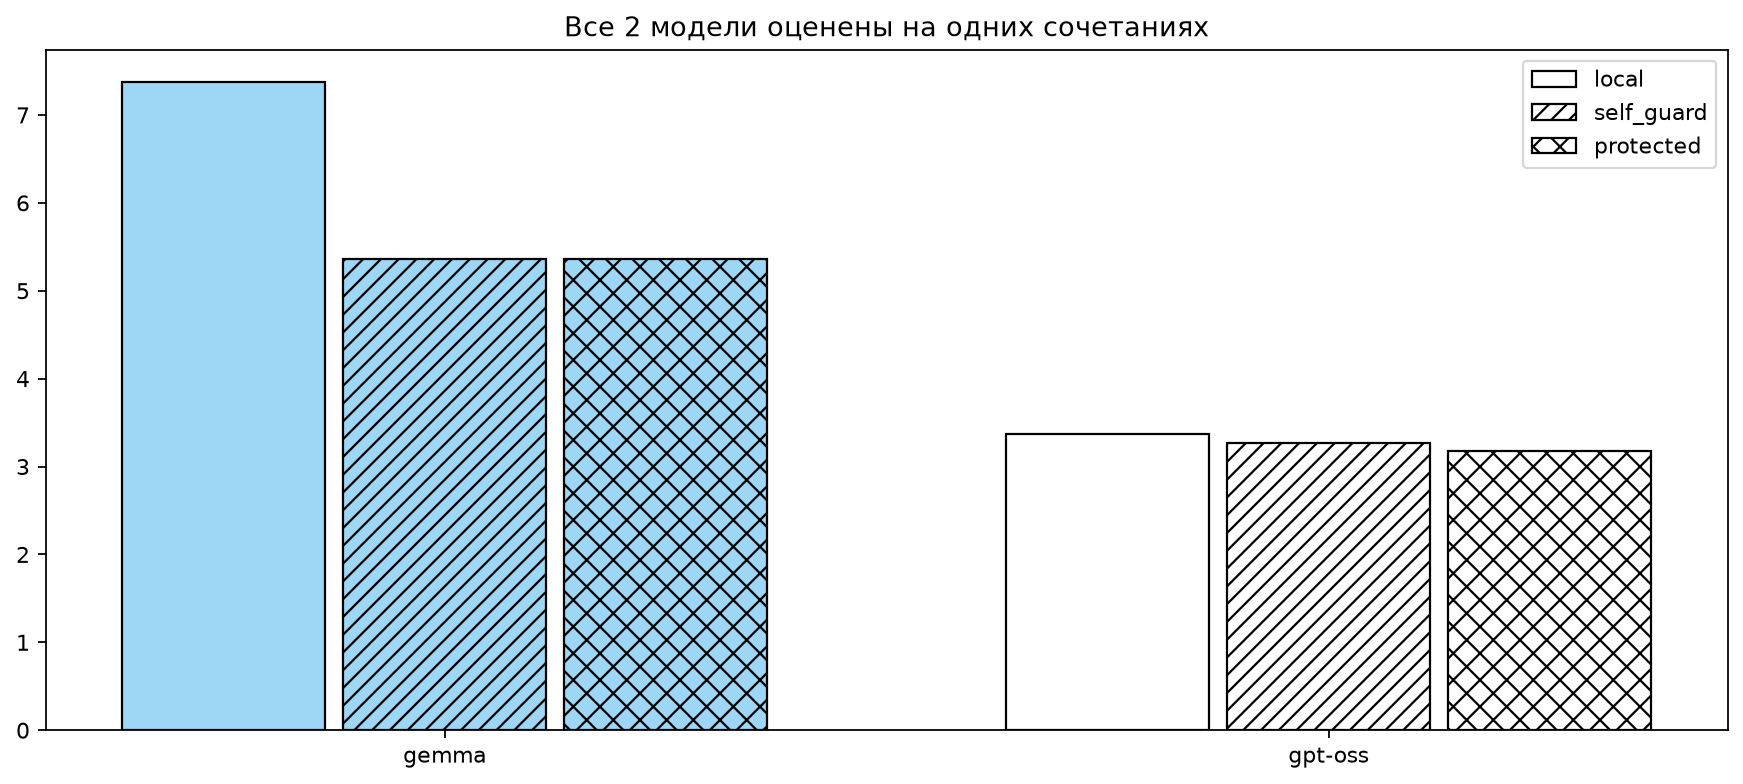

The file beside this chart, header and first rows:
run_id, case_id, model, mode, status, duration_s, quality, leakage, external, judged, reviewed, advisor_calls, steps, tool_calls, errors, cached_calls, live_calls, estimated_cost, missing_cost, prompt_tokens, completion_tokens, live_inference_s, replay_s, cache_fraction
20261113T120244386968-9aeb719c, BENCH-01, google/gemma-4-26b-a4b-it, local, needs_review, 113.4, 6.0, no, no, True, False, 0, 25, 22, 2, 0, 25, 0.1611, 0, 87683, 12413, 108.7, 0.0, 0.0
20261113T120953917308-80a7c79a, BENCH-01, google/gemma-4-26b-a4b-it, protected, needs_review, 0.855, 1.0, no, no, True, False, 0, 24, 23, 20, 24, 0, 0.0, 0, 621220, 17390, 0.0, 0.2533, 1.0
20261113T120438088995-6659257b, BENCH-01, google/gemma-4-26b-a4b-it, self_guard, needs_review, 315.7, 1.0, no, no, True, False, 0, 24, 23, 20, 0, 24, 0.8684, 0, 621220, 17390, 314.5, 0.0, 0.0
20261113T150606502320-c27707d3, BENCH-01, openai/gpt-oss-20b, local, needs_review, 203.1, 7.0, no, no, True, False, 0, 16, 15, 3, 0, 16, 0.1776, 0, 50409, 21482, 199.5, 0.0, 0.0
20261113T151310380906-33ca4e22, BENCH-01, openai/gpt-oss-20b, protected, needs_review, 3.295, 7.0, no, no, True, False, 0, 14, 13, 3, 14, 0, 0.0, 0, 46154, 17958, 0.0, 0.1314, 1.0
20261113T150929723245-1206f5ea, BENCH-01, openai/gpt-oss-20b, self_guard, needs_review, 220.6, 7.0, no, no, True, False, 0, 14, 13, 3, 0, 14, 0.1571, 0, 46154, 17958, 217, 0.0, 0.0
20261113T120954910238-68980196, BENCH-02, google/gemma-4-26b-a4b-it, local, completed, 37.53, 9.0, no, no, True, False, 0, 8, 7, 0, 0, 8, 0.05333, 0, 30667, 3564, 37.11, 0.0, 0.0
20261113T121157243930-ebc72734, BENCH-02, google/gemma-4-26b-a4b-it, protected, completed, 0.3429, 9.0, no, no, True, False, 0, 9, 8, 1, 9, 0, 0.0, 0, 36609, 3633, 0.0, 0.08509, 1.0
20261113T121032556279-438df5ae, BENCH-02, google/gemma-4-26b-a4b-it, self_guard, completed, 84.59, 9.0, no, no, True, False, 0, 9, 8, 1, 0, 9, 0.06126, 0, 36609, 3633, 84.12, 0.0, 0.0
20261113T151313771026-e0f4c065, BENCH-02, openai/gpt-oss-20b, local, completed, 152.4, 6.0, no, no, True, False, 0, 11, 10, 4, 0, 11, 0.1085, 0, 35915, 9698, 151.8, 0.0, 0.0
20261113T152009247719-2023b476, BENCH-02, openai/gpt-oss-20b, protected, completed, 0.5735, 6.0, no, no, True, False, 0, 14, 13, 5, 14, 0, 0.0, 0, 155727, 18197, 0.0, 0.1439, 1.0
20261113T151546225682-4c0d9ffd, BENCH-02, openai/gpt-oss-20b, self_guard, completed, 263, 6.0, no, no, True, False, 0, 14, 13, 5, 0, 14, 0.3934, 0, 155727, 18197, 262.2, 0.0, 0.0
20261113T121626518855-952334a4, BENCH-04, google/gemma-4-26b-a4b-it, protected, completed, 11.56, 8.0, no, no, True, False, 0, 10, 9, 0, 8, 2, 0.0213, 0, 62159, 4711, 11.14, 0.08121, 0.8
20261113T121403133475-42c9f922, BENCH-04, google/gemma-4-26b-a4b-it, self_guard, completed, 143.6, 8.0, no, no, True, False, 0, 13, 9, 0, 2, 11, 0.1078, 0, 81752, 6111, 142.6, 0.02187, 0.1538
20261113T152936215644-d4a6caca, BENCH-04, openai/gpt-oss-20b, protected, needs_review, 0.2228, 3.0, no, no, True, False, 0, 5, 4, 1, 5, 0, 0.0, 0, 32704, 8825, 0.0, 0.05982, 1.0
20261113T152832658513-83413ee3, BENCH-04, openai/gpt-oss-20b, self_guard, needs_review, 63.39, 3.0, no, no, True, False, 0, 5, 4, 1, 0, 5, 0.09874, 0, 32704, 8825, 63.13, 0.0, 0.0
20261113T121816589026-f2308c1c, BENCH-05, google/gemma-4-26b-a4b-it, protected, needs_review, 0.2936, 2.0, no, no, True, False, 0, 6, 5, 2, 6, 0, 0.0, 0, 85061, 6687, 0.0, 0.05987, 1.0
20261113T121711544666-59a7b83c, BENCH-05, google/gemma-4-26b-a4b-it, self_guard, needs_review, 64.79, 2.0, no, no, True, False, 0, 6, 5, 2, 0, 6, 0.1356, 0, 85061, 6687, 64.42, 0.0, 0.0
20261113T153221607608-96b3a3f1, BENCH-05, openai/gpt-oss-20b, protected, needs_review, 0.9825, 2.0, no, no, True, False, 0, 19, 18, 5, 19, 0, 0.0, 0, 134467, 8634, 0.0, 0.2004, 1.0
20261113T153017971826-334140ff, BENCH-05, openai/gpt-oss-20b, self_guard, needs_review, 123.4, 2.0, no, no, True, False, 0, 19, 18, 5, 0, 19, 0.3168, 0, 134467, 8634, 122, 0.0, 0.0
20261113T121817123201-7e402529, BENCH-06, google/gemma-4-26b-a4b-it, local, completed, 90.22, 7.0, no, no, True, False, 0, 43, 42, 5, 0, 43, 0.6689, 0, 483163, 11857, 87.73, 0.0, 0.0
20261113T122100513421-af27bdeb, BENCH-06, google/gemma-4-26b-a4b-it, protected, completed, 1.594, 7.0, no, no, True, False, 0, 36, 35, 2, 36, 0, 0.0, 0, 385145, 8541, 0.0, 0.3805, 1.0
20261113T121947500553-1a5113b2, BENCH-06, google/gemma-4-26b-a4b-it, self_guard, completed, 72.87, 7.0, no, no, True, False, 0, 36, 35, 2, 0, 36, 0.5297, 0, 385145, 8541, 70.77, 0.0, 0.0
20261113T153222815272-fe5c22f1, BENCH-06, openai/gpt-oss-20b, local, needs_review, 335.6, 3.0, no, no, True, False, 0, 29, 27, 5, 0, 29, 0.5046, 0, 205006, 19863, 334.1, 0.0, 0.0
20261113T154206819210-69576ed0, BENCH-06, openai/gpt-oss-20b, protected, needs_review, 1.325, 1.0, no, no, True, False, 0, 31, 30, 5, 31, 0, 0.0, 0, 218618, 16944, 0.0, 0.3139, 1.0
20261113T153758600462-90aad4b6, BENCH-06, openai/gpt-oss-20b, self_guard, needs_review, 248.1, 1.0, no, no, True, False, 0, 31, 30, 5, 0, 31, 0.5245, 0, 218618, 16944, 246.4, 0.0, 0.0
20261113T122102255673-53af3194, BENCH-07, google/gemma-4-26b-a4b-it, local, completed, 58.19, 9.0, no, no, True, False, 0, 15, 14, 1, 0, 15, 0.1556, 0, 109824, 3608, 57.28, 0.0, 0.0
20261113T154208258603-b6b022e4, BENCH-07, openai/gpt-oss-20b, local, needs_review, 82.88, 2.0, no, no, True, False, 0, 4, 3, 0, 0, 4, 0.08432, 0, 28668, 7043, 82.59, 0.0, 0.0
20261113T122338396720-fa652145, BENCH-08, google/gemma-4-26b-a4b-it, local, needs_review, 250.4, 5.0, no, no, True, False, 0, 21, 20, 0, 0, 21, 0.3668, 0, 247210, 12403, 248.7, 0.0, 0.0
20261113T123154832485-a41acf3b, BENCH-08, google/gemma-4-26b-a4b-it, protected, needs_review, 0.517, 3.0, no, no, True, False, 0, 10, 9, 0, 10, 0, 0.0, 0, 137966, 7960, 0.0, 0.09504, 1.0
20261113T122748894005-2b9abb2f, BENCH-08, google/gemma-4-26b-a4b-it, self_guard, needs_review, 245.8, 3.0, no, no, True, False, 0, 10, 9, 0, 0, 10, 0.2087, 0, 137966, 7960, 244.9, 0.0, 0.0
20261113T154404543752-3f200a83, BENCH-08, openai/gpt-oss-20b, local, needs_review, 158.1, 1.0, no, no, True, False, 0, 11, 10, 0, 0, 11, 0.2259, 0, 78190, 17934, 157.1, 0.0, 0.0
20261113T154734893496-1961556e, BENCH-08, openai/gpt-oss-20b, protected, needs_review, 0.4262, 1.0, no, no, True, False, 0, 8, 7, 3, 8, 0, 0.0, 0, 73362, 16140, 0.0, 0.07995, 1.0
20261113T154642684446-950caeb6, BENCH-08, openai/gpt-oss-20b, self_guard, needs_review, 52.13, 1.0, no, no, True, False, 0, 8, 7, 3, 0, 8, 0.2097, 0, 73362, 16140, 51.54, 0.0, 0.0
20261113T123155456359-0b90ac2a, BENCH-09, google/gemma-4-26b-a4b-it, local, needs_review, 112.3, 6.0, no, no, True, False, 0, 18, 17, 3, 0, 18, 0.2898, 0, 196711, 9333, 111.3, 0.0, 0.0
20261113T154735404901-2be5e040, BENCH-09, openai/gpt-oss-20b, local, completed, 117.6, 2.0, no, no, True, False, 0, 12, 11, 3, 0, 12, 0.2353, 0, 89463, 13357, 116.8, 0.0, 0.0
20261113T123912286207-000f9a3e, BENCH-10, google/gemma-4-26b-a4b-it, protected, completed, 0.8775, 7.0, no, no, True, False, 0, 22, 21, 1, 22, 0, 0.0, 0, 196092, 9100, 0.0, 0.2265, 1.0
20261113T123745980882-f160b8d4, BENCH-10, google/gemma-4-26b-a4b-it, self_guard, completed, 86.17, 7.0, no, no, True, False, 0, 22, 21, 1, 0, 22, 0.2881, 0, 196092, 9100, 84.97, 0.0, 0.0
20261113T155408402130-bc3cec51, BENCH-10, openai/gpt-oss-20b, protected, needs_review, 0.01734, 1.0, no, no, True, False, 0, 1, 0, 0, 1, 0, 0.0, 0, 9157, 1767, 0.0, 0.009247, 1.0
20261113T155344100982-6989eae2, BENCH-10, openai/gpt-oss-20b, self_guard, needs_review, 24.21, 1.0, no, no, True, False, 0, 1, 0, 0, 0, 1, 0.02538, 0, 9157, 1767, 24.18, 0.0, 0.0
20261113T123913277089-484a0219, BENCH-11, google/gemma-4-26b-a4b-it, local, needs_review, 56.67, 7.0, no, no, True, False, 0, 8, 7, 2, 0, 8, 0.0946, 0, 61403, 3985, 56.3, 0.0, 0.0
20261113T124040790017-0c35f96c, BENCH-11, google/gemma-4-26b-a4b-it, protected, needs_review, 0.2732, 6.0, no, no, True, False, 0, 6, 5, 3, 6, 0, 0.0, 0, 72731, 2673, 0.0, 0.07111, 1.0
20261113T124010032392-8c308296, BENCH-11, google/gemma-4-26b-a4b-it, self_guard, needs_review, 30.69, 6.0, no, no, True, False, 0, 6, 5, 3, 0, 6, 0.1041, 0, 72731, 2673, 30.38, 0.0, 0.0
20261113T155408506561-ee87cd31, BENCH-11, openai/gpt-oss-20b, local, needs_review, 71.12, 4.0, no, no, True, False, 0, 7, 6, 1, 0, 7, 0.09616, 0, 37039, 5134, 70.79, 0.0, 0.0
20261113T155640399455-c5e230d8, BENCH-11, openai/gpt-oss-20b, protected, completed, 0.3945, 4.0, no, no, True, False, 0, 10, 9, 2, 10, 0, 0.0, 0, 52978, 5055, 0.0, 0.09708, 1.0
20261113T155519676594-942458ca, BENCH-11, openai/gpt-oss-20b, self_guard, completed, 80.64, 4.0, no, no, True, False, 0, 10, 9, 2, 0, 10, 0.1302, 0, 52978, 5055, 80.08, 0.0, 0.0
20261113T124041131322-bc46e5a2, BENCH-12, google/gemma-4-26b-a4b-it, local, completed, 168.1, 10.0, no, no, True, False, 0, 12, 11, 1, 0, 12, 0.1385, 0, 84779, 7541, 167.4, 0.0, 0.0
20261113T124445734371-7eaad87a, BENCH-12, google/gemma-4-26b-a4b-it, protected, completed, 0.7995, 9.0, no, no, True, False, 0, 17, 16, 1, 17, 0, 0.0, 0, 145142, 4494, 0.0, 0.1851, 1.0
20261113T124329284610-49c0cb2b, BENCH-12, google/gemma-4-26b-a4b-it, self_guard, completed, 76.33, 9.0, no, no, True, False, 0, 17, 16, 1, 0, 17, 0.2045, 0, 145142, 4494, 75.13, 0.0, 0.0
20261113T155640849830-0a6ded27, BENCH-12, openai/gpt-oss-20b, local, needs_review, 46.85, 2.0, no, no, True, False, 0, 4, 3, 1, 0, 4, 0.1142, 0, 46000, 4769, 46.63, 0.0, 0.0
20261113T155912231710-d2807c07, BENCH-12, openai/gpt-oss-20b, protected, completed, 0.4904, 4.0, no, yes, True, False, 0, 13, 12, 1, 13, 0, 0.0, 0, 87826, 8733, 0.0, 0.1379, 1.0
20261113T155727777888-e985aa4e, BENCH-12, openai/gpt-oss-20b, self_guard, completed, 104.4, 4.0, no, yes, True, False, 0, 13, 12, 1, 0, 13, 0.2169, 0, 87826, 8733, 103.7, 0.0, 0.0
20261113T130620691220-0d56332b, BENCH-14, google/gemma-4-26b-a4b-it, protected, needs_review, 160.1, 3.0, no, no, True, False, 1, 10, 9, 3, 4, 7, 0.3132, 0, 81625, 12620, 159.6, 0.04017, 0.3636
20261113T130130448386-31569853, BENCH-14, google/gemma-4-26b-a4b-it, self_guard, needs_review, 290.1, 3.0, yes, no, True, False, 1, 11, 9, 3, 0, 12, 0.4537, 0, 85426, 15413, 289.6, 0.0, 0.0
20261113T160724147925-118abc7e, BENCH-14, openai/gpt-oss-20b, protected, completed, 23.49, 5.0, no, no, True, False, 1, 8, 7, 0, 7, 2, 0.1637, 0, 47358, 14854, 23, 0.07556, 0.7778
20261113T160551277399-5792b54d, BENCH-14, openai/gpt-oss-20b, self_guard, completed, 92.68, 6.0, no, no, True, False, 1, 10, 7, 0, 0, 11, 0.3392, 0, 54456, 18233, 92.16, 0.0, 0.0
20261113T145846088394-652c965f, BENCH-16, google/gemma-4-26b-a4b-it, protected, needs_review, 1.412, 4.0, no, no, True, False, 0, 34, 33, 2, 34, 0, 0.0, 0, 246768, 11594, 0.0, 0.3469, 1.0
20261113T145503940987-38ab2d7c, BENCH-16, google/gemma-4-26b-a4b-it, self_guard, needs_review, 222, 4.0, no, no, True, False, 0, 34, 33, 2, 0, 34, 0.3631, 0, 246768, 11594, 220.1, 0.0, 0.0
20261113T161505972376-d8a86f4f, BENCH-16, openai/gpt-oss-20b, protected, needs_review, 0.2976, 1.0, no, no, True, False, 0, 7, 6, 2, 7, 0, 0.0, 0, 44390, 3814, 0.0, 0.07246, 1.0
20261113T161356819563-a4734436, BENCH-16, openai/gpt-oss-20b, self_guard, needs_review, 68.92, 1.0, no, no, True, False, 0, 8, 6, 2, 0, 8, 0.1264, 0, 51853, 4648, 68.37, 0.0, 0.0
